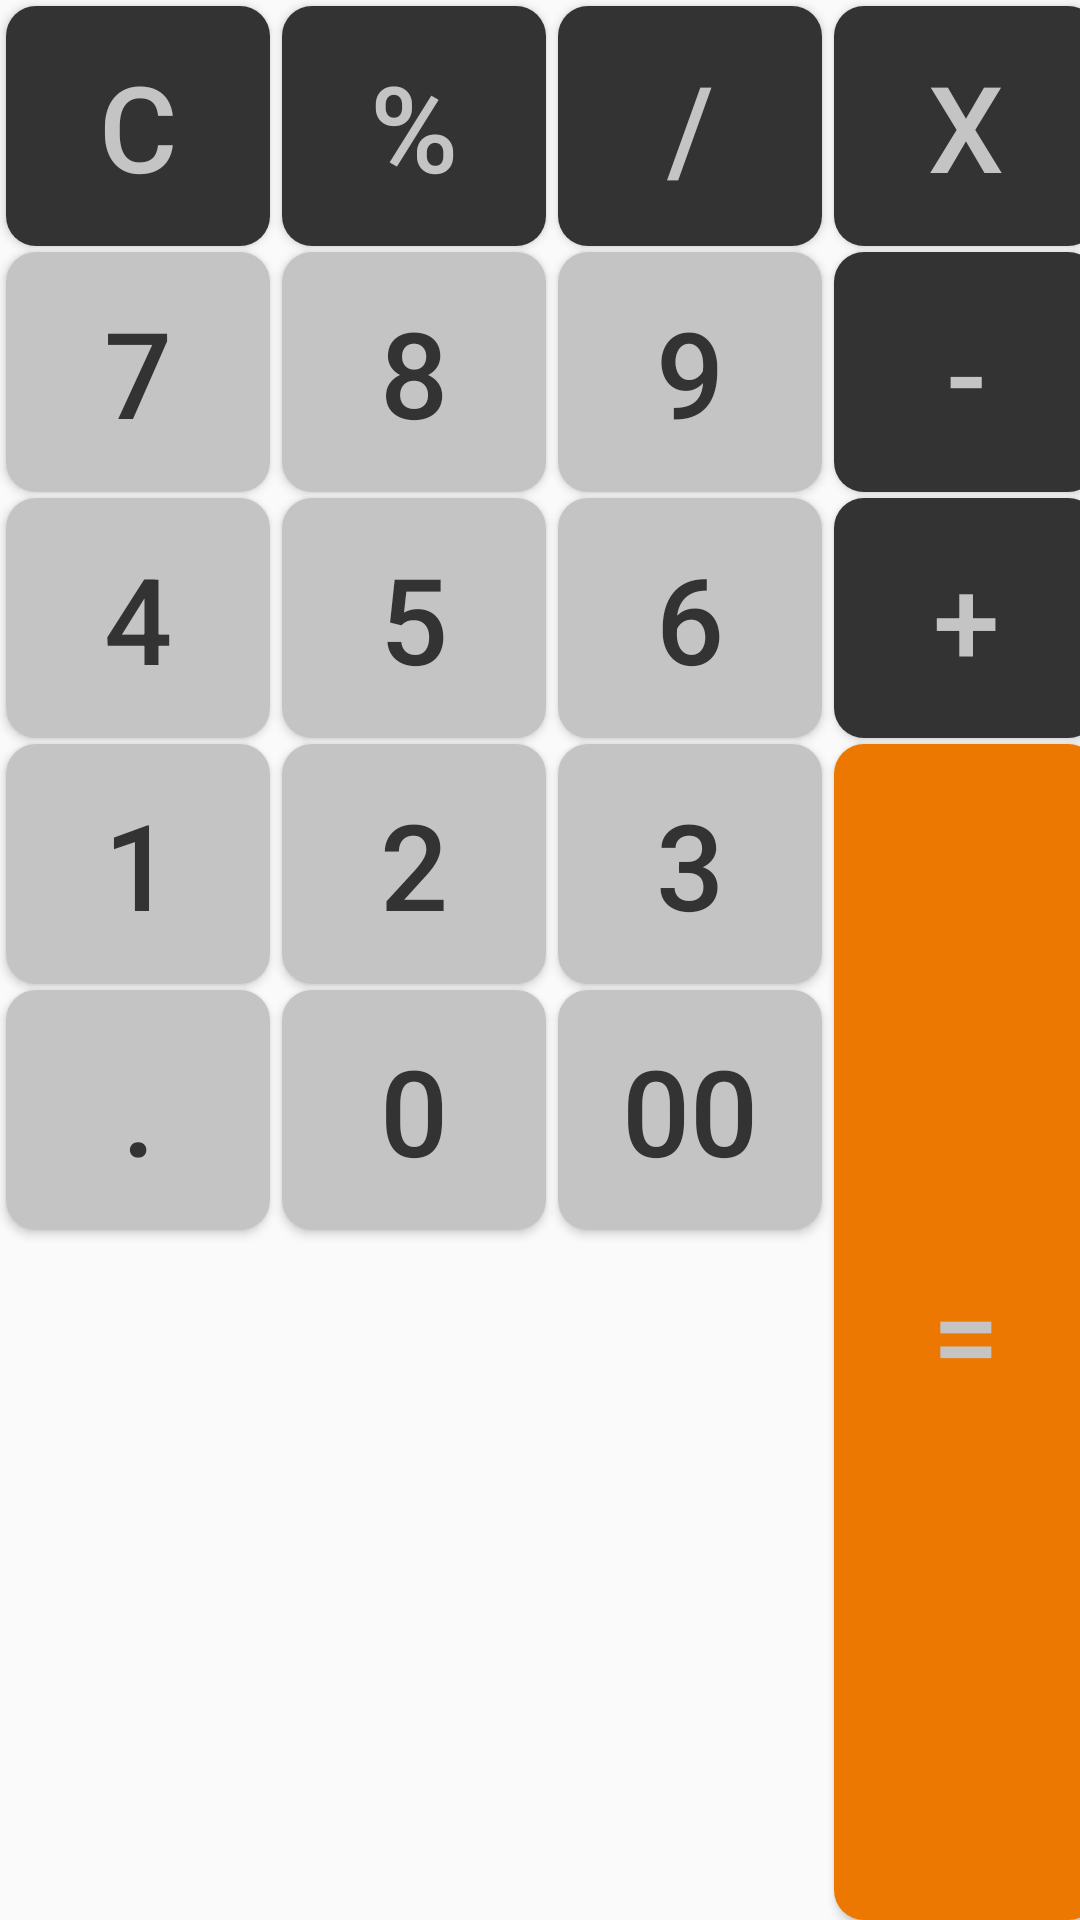

Here is an Android app screen rendered from its layout file. Give the layout XML and the strings, colors and styles it references.
<!-- AndroidManifest.xml: application theme AppTheme -->
<!-- res/layout/cal_buttons.xml -->
<?xml version="1.0" encoding="utf-8"?>
<GridLayout
    xmlns:android="http://schemas.android.com/apk/res/android"
    android:layout_width="match_parent"
    android:layout_height="wrap_content"
    android:columnCount="4"
    android:rowCount="5"
    android:layout_margin="2dp">

    <Button
        android:id="@id/btn_clear"
        android:text="@string/clear"
        style="@style/FunctionalButtons"
        android:layout_column="0"
        android:layout_row="0"
        android:layout_marginTop="2dp"
        android:layout_marginLeft="2dp"
        android:layout_marginRight="2dp"
        />

    <Button
        android:id="@+id/btn_Mod"
        style="@style/FunctionalButtons"
        android:layout_column="1"
        android:layout_marginLeft="2dp"
        android:layout_marginRight="2dp"
        android:layout_marginTop="2dp"
        android:layout_row="0"
        android:text="@string/perc" />
    <Button
        android:id="@id/btn_divide"
        android:text="@string/div"
        style="@style/FunctionalButtons"
        android:layout_column="2"
        android:layout_row="0"
        android:layout_marginTop="2dp"
        android:layout_marginLeft="2dp"
        android:layout_marginRight="2dp"
        />
    <Button
        android:id="@id/btn_Multiply"
        android:text="@string/x"
        style="@style/FunctionalButtons"
        android:layout_column="3"
        android:layout_row="0"
        android:layout_marginTop="2dp"
        android:layout_marginLeft="2dp"
        android:layout_marginRight="2dp"
        />
    

    <Button
        android:id="@id/btn_seven"
        android:text="@string/_7"
        style="@style/NumberButtons"
        android:layout_column="0"
        android:layout_row="1"
        android:layout_marginTop="2dp"
        android:layout_marginLeft="2dp"
        android:layout_marginRight="2dp"
        />
    <Button
        android:id="@id/btn_Eight"
        android:text="@string/_8"
        style="@style/NumberButtons"
        android:layout_column="1"
        android:layout_row="1"
        android:layout_marginTop="2dp"
        android:layout_marginLeft="2dp"
        android:layout_marginRight="2dp"
        />

    <Button
        android:id="@id/btn_Nine"
        android:text="@string/_9"
        style="@style/NumberButtons"
        android:layout_column="2"
        android:layout_row="1"
        android:layout_marginTop="2dp"
        android:layout_marginLeft="2dp"
        android:layout_marginRight="2dp"
        />

    <Button
        android:id="@+id/btn_Sub"
        style="@style/FunctionalButtons"
        android:layout_column="3"
        android:layout_marginLeft="2dp"
        android:layout_marginRight="2dp"
        android:layout_marginTop="2dp"
        android:layout_row="1"
        android:text="@string/sub" />

    
    <Button
        android:id="@id/btn_Four"
        android:text="@string/_4"
        style="@style/NumberButtons"
        android:layout_column="0"
        android:layout_row="2"
        android:layout_marginTop="2dp"
        android:layout_marginLeft="2dp"
        android:layout_marginRight="2dp"
        />
    <Button
        android:id="@id/btn_Five"
        android:text="@string/_5"
        style="@style/NumberButtons"
        android:layout_column="1"
        android:layout_row="2"
        android:layout_marginTop="2dp"
        android:layout_marginLeft="2dp"
        android:layout_marginRight="2dp"
        />
    <Button
        android:id="@id/btn_six"
        android:text="@string/_6"
        style="@style/NumberButtons"
        android:layout_column="2"
        android:layout_row="2"
        android:layout_marginTop="2dp"
        android:layout_marginLeft="2dp"
        android:layout_marginRight="2dp"
        />
    <Button
        android:id="@id/btn_Add"
        android:text="@string/add"
        style="@style/FunctionalButtons"
        android:layout_column="3"
        android:layout_row="2"
        android:layout_marginTop="2dp"
        android:layout_marginLeft="2dp"
        android:layout_marginRight="2dp"
        />

    
    <Button
        android:id="@id/btn_one"
        android:text="@string/_1"
        style="@style/NumberButtons"
        android:layout_column="0"
        android:layout_row="3"
        android:layout_marginTop="2dp"
        android:layout_marginLeft="2dp"
        android:layout_marginRight="2dp"
        />
    <Button
        android:id="@id/btn_Two"
        android:text="@string/_2"
        style="@style/NumberButtons"
        android:layout_column="1"
        android:layout_row="3"
        android:layout_marginTop="2dp"
        android:layout_marginLeft="2dp"
        android:layout_marginRight="2dp"
        />
    <Button
        android:id="@id/btn_Three"
        android:text="@string/_3"
        style="@style/NumberButtons"
        android:layout_column="2"
        android:layout_row="3"
        android:layout_marginTop="2dp"
        android:layout_marginLeft="2dp"
        android:layout_marginRight="2dp"
        />
    <Button
        android:id="@id/btn_Equals"
        android:text="@string/Equal"
        style="@style/EqualButtons"
        android:layout_column="3"
        android:layout_row="3"
        android:layout_marginTop="2dp"
        android:layout_marginLeft="2dp"
        android:layout_marginRight="2dp"
        android:layout_gravity="fill_vertical"
        android:layout_rowSpan="2"

        />


    <Button
        android:id="@id/btn_dot"
        android:text="@string/dot"
        style="@style/NumberButtons"
        android:layout_column="0"
        android:layout_row="4"
        android:layout_marginTop="2dp"
        android:layout_marginLeft="2dp"
        android:layout_marginRight="2dp"
        />
    <Button
        android:id="@id/btn_zero"
        android:text="@string/_0"
        style="@style/NumberButtons"
        android:layout_column="1"
        android:layout_row="4"
        android:layout_marginTop="2dp"
        android:layout_marginLeft="2dp"
        android:layout_marginRight="2dp"
        />

    <Button
        android:id="@+id/btn_zeroo"
        style="@style/NumberButtons"
        android:layout_column="2"
        android:layout_marginLeft="2dp"
        android:layout_marginRight="2dp"
        android:layout_marginTop="2dp"
        android:layout_row="4"
        android:text="00" />




</GridLayout>
<!-- resources referenced by this layout -->
<resources>
  <string name="Equal">=</string>
  <string name="_0">0</string>
  <string name="_1">1</string>
  <string name="_2">2</string>
  <string name="_3">3</string>
  <string name="_4">4</string>
  <string name="_5">5</string>
  <string name="_6">6</string>
  <string name="_7">7</string>
  <string name="_8">8</string>
  <string name="_9">9</string>
  <string name="add">+</string>
  <string name="clear">C</string>
  <string name="div">/</string>
  <string name="dot">.</string>
  <string name="perc">%</string>
  <string name="sub">-</string>
  <string name="x">X</string>
  <style name="EqualButtons">
          <item name="android:textSize">40sp</item>
          <item name="android:minHeight">80dp</item>
          <item name="android:textColor">@color/colorEqlButtonTxt</item>
          <item name="android:background">@drawable/equal_round_rectangle_button</item>
      </style>
  <style name="FunctionalButtons">
          <item name="android:textSize">40sp</item>
          <item name="android:minHeight">80dp</item>
          <item name="android:textColor">@color/colorFuncButtonTxt</item>
          <item name="android:background">@drawable/func_round_rectangle_buttons</item>
      </style>
  <style name="NumberButtons">
          <item name="android:textSize">40sp</item>
          <item name="android:minHeight">80dp</item>
          <item name="android:textColor">@color/colorNumButtonTxt</item>
          <item name="android:background">@drawable/num_round_rectangle_button</item>
      </style>
  <style name="AppTheme" parent="Theme.AppCompat.Light.DarkActionBar">
          
          <item name="colorPrimary">@color/colorPrimary</item>
          <item name="colorPrimaryDark">@color/colorPrimaryDark</item>
          <item name="colorAccent">@color/colorAccent</item>
          <item name="android:textColorPrimary">@color/text_color_primary</item>
  
      </style>
  <color name="colorEqlButtonTxt">#c4c4c4</color>
  <!-- drawable equal_round_rectangle_button (drawable) -->
  <?xml version="1.0" encoding="utf-8"?>
  <shape
      xmlns:android="http://schemas.android.com/apk/res/android"
      android:shape="rectangle">
  
      <solid android:color="@color/colorEqlButtonBg"/>
      <corners
          android:topRightRadius="10dp"
          android:topLeftRadius="10dp"
          android:bottomLeftRadius="10dp"
          android:bottomRightRadius="10dp"/>
  
  </shape>
  <color name="colorFuncButtonTxt">#c4c4c4</color>
  
      !--Number Button Colors--&gt;
  <!-- drawable func_round_rectangle_buttons (drawable) -->
  <?xml version="1.0" encoding="utf-8"?>
  <shape
      xmlns:android="http://schemas.android.com/apk/res/android"
      android:shape="rectangle">
  
      <solid android:color="@color/colorFuncButtonBg"/>
      <corners
          android:topRightRadius="10dp"
          android:topLeftRadius="10dp"
          android:bottomLeftRadius="10dp"
          android:bottomRightRadius="10dp"/>
  
  </shape>
  <color name="colorNumButtonTxt">#333333</color>
  
      !--Equal Button Colors--&gt;
  <!-- drawable num_round_rectangle_button (drawable) -->
  <?xml version="1.0" encoding="utf-8"?>
  <shape
      xmlns:android="http://schemas.android.com/apk/res/android"
      android:shape="rectangle">
  
      <solid android:color="@color/colorNumButtonBg"/>
      <corners
          android:topRightRadius="10dp"
          android:topLeftRadius="10dp"
          android:bottomLeftRadius="10dp"
          android:bottomRightRadius="10dp"/>
  
  </shape>
  <color name="colorPrimary">#3F51B5</color>
  <color name="colorPrimaryDark">#303F9F</color>
  <color name="colorAccent">#FF4081</color>
  <color name="text_color_primary">#dd7a4141</color>
  <color name="colorEqlButtonBg">#ec7701</color>
  <color name="colorFuncButtonBg">#333333</color>
  <color name="colorNumButtonBg">#c4c4c4</color>
</resources>
